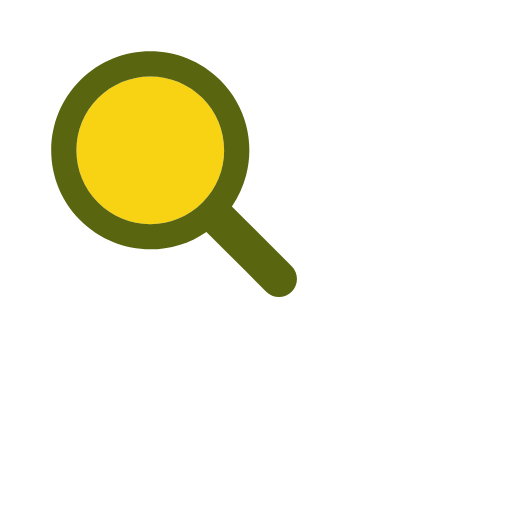
t = 0.00 s
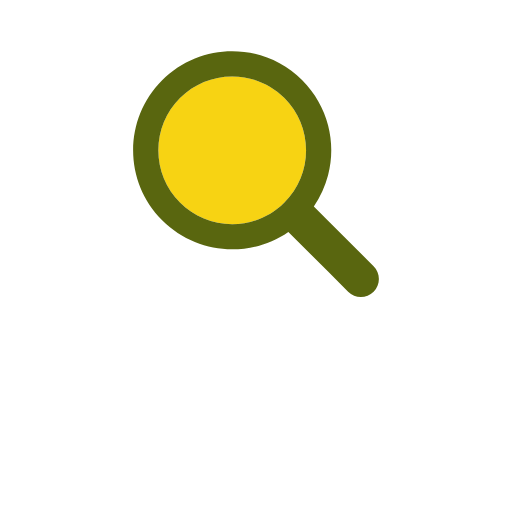
t = 0.17 s
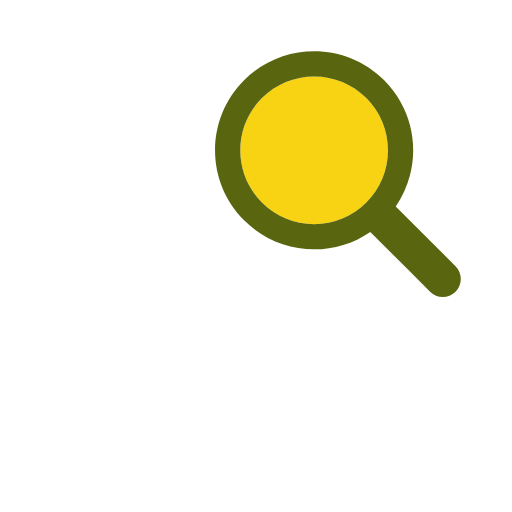
t = 0.33 s
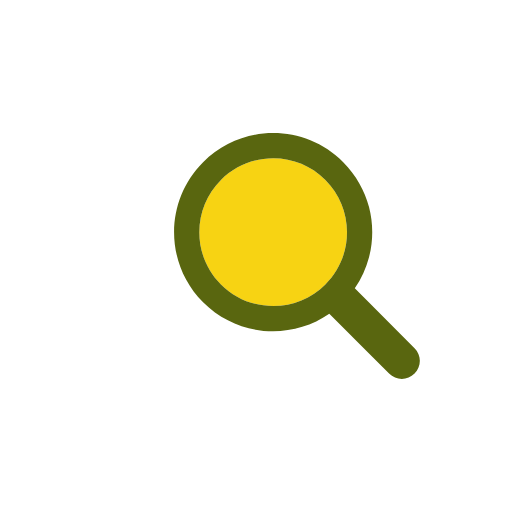
t = 0.50 s
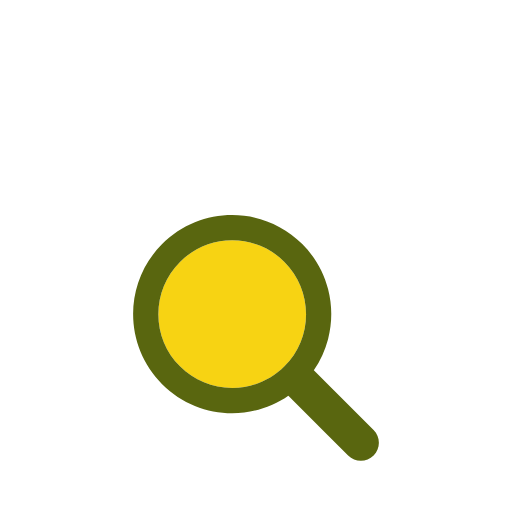
t = 0.66 s
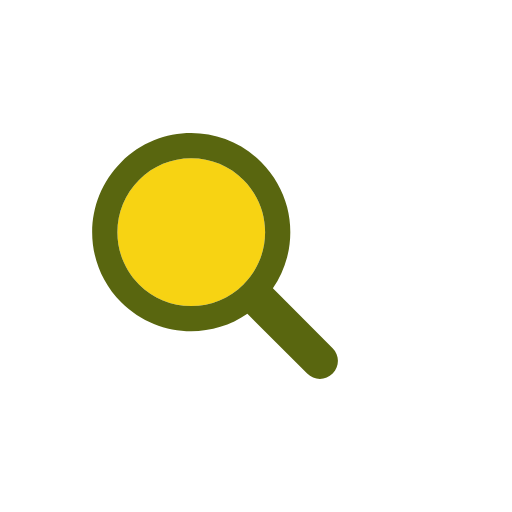
t = 0.83 s

The animated SVG that drew these frames (rendered in a browser with its animation timeline set to each time). Animation: 1 SMIL element (animateTransform=1); one cycle of 1.00 s, repeats indefinitely.

<svg xmlns="http://www.w3.org/2000/svg" viewBox="0 0 100 100" preserveAspectRatio="xMidYMid" width="200" height="200" style="shape-rendering: auto; display: block; background: rgb(255, 255, 255);" xmlns:xlink="http://www.w3.org/1999/xlink"><g><g transform="translate(50 50)">
  <g transform="scale(0.8)">
    <g transform="translate(-50 -50)">
      <g>
        <animateTransform keyTimes="0;0.33;0.66;1" values="-20 -20;20 -20;0 20;-20 -20" dur="1s" repeatCount="indefinite" type="translate" attributeName="transform"></animateTransform>
        <path d="M44.19 26.158c-4.817 0-9.345 1.876-12.751 5.282c-3.406 3.406-5.282 7.934-5.282 12.751 c0 4.817 1.876 9.345 5.282 12.751c3.406 3.406 7.934 5.282 12.751 5.282s9.345-1.876 12.751-5.282 c3.406-3.406 5.282-7.934 5.282-12.751c0-4.817-1.876-9.345-5.282-12.751C53.536 28.033 49.007 26.158 44.19 26.158z" fill="#f7d313"></path>
        <path d="M78.712 72.492L67.593 61.373l-3.475-3.475c1.621-2.352 2.779-4.926 3.475-7.596c1.044-4.008 1.044-8.23 0-12.238 c-1.048-4.022-3.146-7.827-6.297-10.979C56.572 22.362 50.381 20 44.19 20C38 20 31.809 22.362 27.085 27.085 c-9.447 9.447-9.447 24.763 0 34.21C31.809 66.019 38 68.381 44.19 68.381c4.798 0 9.593-1.425 13.708-4.262l9.695 9.695 l4.899 4.899C73.351 79.571 74.476 80 75.602 80s2.251-0.429 3.11-1.288C80.429 76.994 80.429 74.209 78.712 72.492z M56.942 56.942 c-3.406 3.406-7.934 5.282-12.751 5.282s-9.345-1.876-12.751-5.282c-3.406-3.406-5.282-7.934-5.282-12.751 c0-4.817 1.876-9.345 5.282-12.751c3.406-3.406 7.934-5.282 12.751-5.282c4.817 0 9.345 1.876 12.751 5.282 c3.406 3.406 5.282 7.934 5.282 12.751C62.223 49.007 60.347 53.536 56.942 56.942z" fill="#59660f"></path>
      </g>
    </g>
  </g>
</g><g></g></g><!-- [ldio] generated by https://loading.io --></svg>